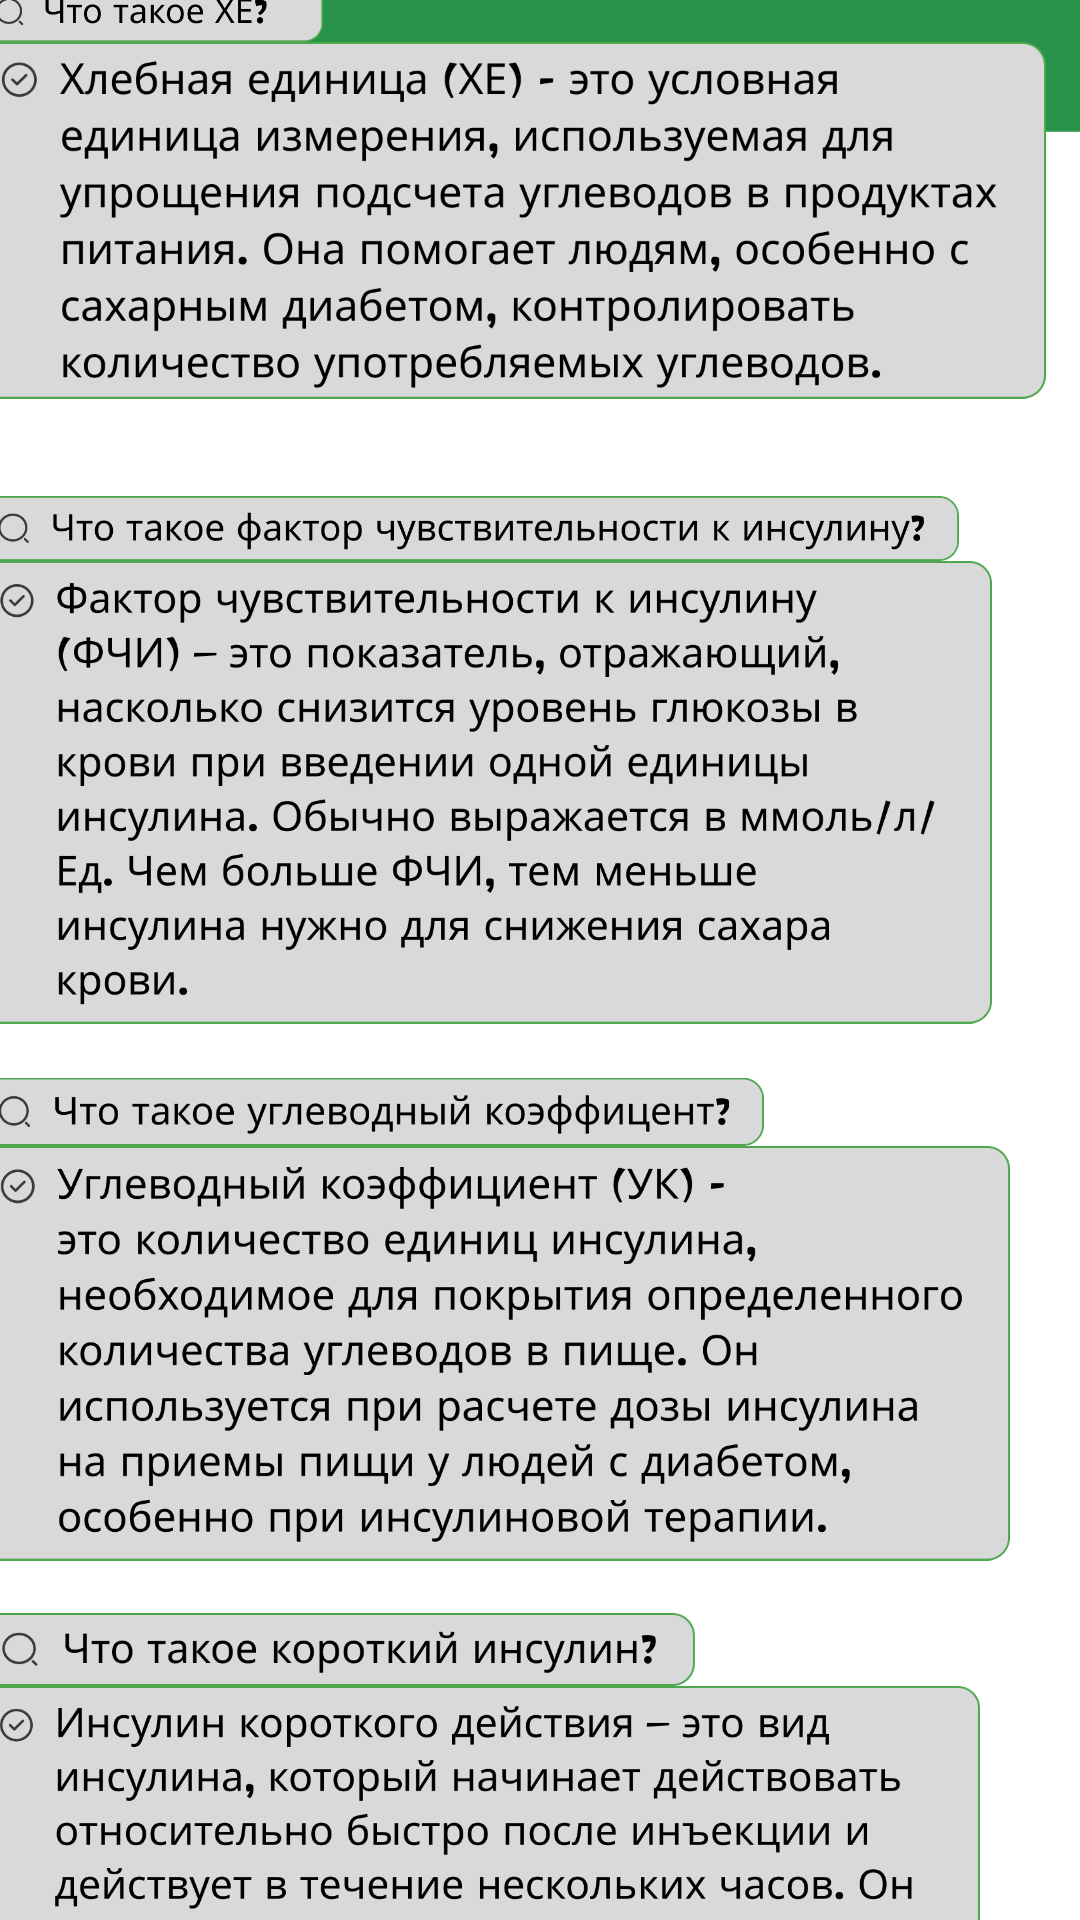

Reconstruct the res/layout file that produces this screen, plus the resources it refers to.
<!-- AndroidManifest.xml: application theme Theme.IzrDiabet -->
<!-- res/layout/activity_about.xml -->
<?xml version="1.0" encoding="utf-8"?>
<androidx.constraintlayout.widget.ConstraintLayout xmlns:android="http://schemas.android.com/apk/res/android"
    xmlns:app="http://schemas.android.com/apk/res-auto"
    xmlns:tools="http://schemas.android.com/tools"
    android:id="@+id/main"
    android:background="@color/white"
    android:layout_width="match_parent"
    android:layout_height="match_parent"
    tools:context=".AboutActivity">

    <ImageView
        android:id="@+id/imageView15"
        android:layout_width="397dp"
        android:layout_height="44dp"
        android:scaleType="fitStart"
        app:layout_constraintBottom_toBottomOf="parent"
        app:layout_constraintEnd_toEndOf="parent"
        app:layout_constraintHorizontal_bias="0.0"
        app:layout_constraintStart_toStartOf="parent"
        app:layout_constraintTop_toTopOf="parent"
        app:layout_constraintVertical_bias="0.0"
        app:srcCompat="@drawable/qaupbar" />

    <ImageView
        android:id="@+id/imageView10"
        android:layout_width="39dp"
        android:layout_height="45dp"
        android:onClick="openMainActivity"
        app:layout_constraintBottom_toBottomOf="parent"
        app:layout_constraintEnd_toEndOf="parent"
        app:layout_constraintHorizontal_bias="0.043"
        app:layout_constraintStart_toStartOf="parent"
        app:layout_constraintTop_toTopOf="parent"
        app:layout_constraintVertical_bias="0.0"
        app:srcCompat="@drawable/backbutton" />

    <ScrollView
        android:layout_width="383dp"
        android:layout_height="673dp"
        app:layout_constraintBottom_toBottomOf="parent"
        app:layout_constraintEnd_toEndOf="parent"
        app:layout_constraintHorizontal_bias="0.428"
        app:layout_constraintStart_toStartOf="parent"
        app:layout_constraintTop_toTopOf="parent">

        <LinearLayout
            android:layout_width="match_parent"
            android:layout_height="match_parent"
            android:orientation="vertical">

            <ImageView
                android:id="@+id/imageView16"
                android:layout_width="117dp"
                android:layout_height="30dp"
                android:scaleType="fitEnd"
                app:srcCompat="@drawable/questionbox" />

            <ImageView
                android:id="@+id/imageView18"
                android:layout_width="358dp"
                android:layout_height="138dp"
                android:scaleType="fitStart"
                app:srcCompat="@drawable/answerboxxs" />

            <ImageView
                android:id="@+id/imageView19"
                android:layout_width="329dp"
                android:layout_height="35dp"
                android:scaleType="fitEnd"
                app:srcCompat="@drawable/questionboxfich" />

            <ImageView
                android:id="@+id/imageView20"
                android:layout_width="340dp"
                android:layout_height="159dp"
                android:scaleType="fitStart"
                app:srcCompat="@drawable/answerboxfich" />

            <ImageView
                android:id="@+id/imageView22"
                android:layout_width="264dp"
                android:layout_height="36dp"
                android:scaleType="fitEnd"
                app:srcCompat="@drawable/questionboxuk" />

            <ImageView
                android:id="@+id/imageView27"
                android:layout_width="346dp"
                android:layout_height="150dp"
                android:scaleType="fitStart"
                app:srcCompat="@drawable/answerboxuk" />

            <ImageView
                android:id="@+id/imageView28"
                android:layout_width="241dp"
                android:layout_height="30dp"
                android:scaleType="fitEnd"
                app:srcCompat="@drawable/questionboxinsulin" />

            <ImageView
                android:id="@+id/imageView29"
                android:layout_width="336dp"
                android:layout_height="122dp"
                android:scaleType="fitStart"
                app:srcCompat="@drawable/answerboxinsulin" />

            <ImageView
                android:id="@+id/imageView30"
                android:layout_width="245dp"
                android:layout_height="34dp"
                android:scaleType="fitEnd"
                app:srcCompat="@drawable/questionboxlongi" />

            <ImageView
                android:id="@+id/imageView31"
                android:layout_width="353dp"
                android:layout_height="164dp"
                android:scaleType="fitStart"
                app:srcCompat="@drawable/answerboxlong" />
        </LinearLayout>
    </ScrollView>

</androidx.constraintlayout.widget.ConstraintLayout>
<!-- resources referenced by this layout -->
<resources>
  <!-- drawable answerboxfich: png bitmap (drawable, 82897 bytes) -->
  <!-- drawable answerboxinsulin: png bitmap (drawable, 68669 bytes) -->
  <!-- drawable answerboxlong: png bitmap (drawable, 99536 bytes) -->
  <!-- drawable answerboxuk: png bitmap (drawable, 77367 bytes) -->
  <!-- drawable answerboxxs: png bitmap (drawable, 72992 bytes) -->
  <!-- drawable backbutton: png bitmap (drawable, 1203 bytes) -->
  <!-- drawable qaupbar: png bitmap (drawable, 9961 bytes) -->
  <!-- drawable questionbox: png bitmap (drawable, 8403 bytes) -->
  <!-- drawable questionboxfich: png bitmap (drawable, 16892 bytes) -->
  <!-- drawable questionboxinsulin: png bitmap (drawable, 12404 bytes) -->
  <!-- drawable questionboxlongi: png bitmap (drawable, 11269 bytes) -->
  <!-- drawable questionboxuk: png bitmap (drawable, 14345 bytes) -->
  <style name="Theme.IzrDiabet" parent="Base.Theme.IzrDiabet" />
  <style name="Base.Theme.IzrDiabet" parent="Theme.AppCompat.Light.NoActionBar">
          
          
      </style>
  <!-- not gathered from this repository: default colours our renderer supplied (Android Studio template values) -->
  <color name="white">#FFFFFFFF</color>
</resources>
